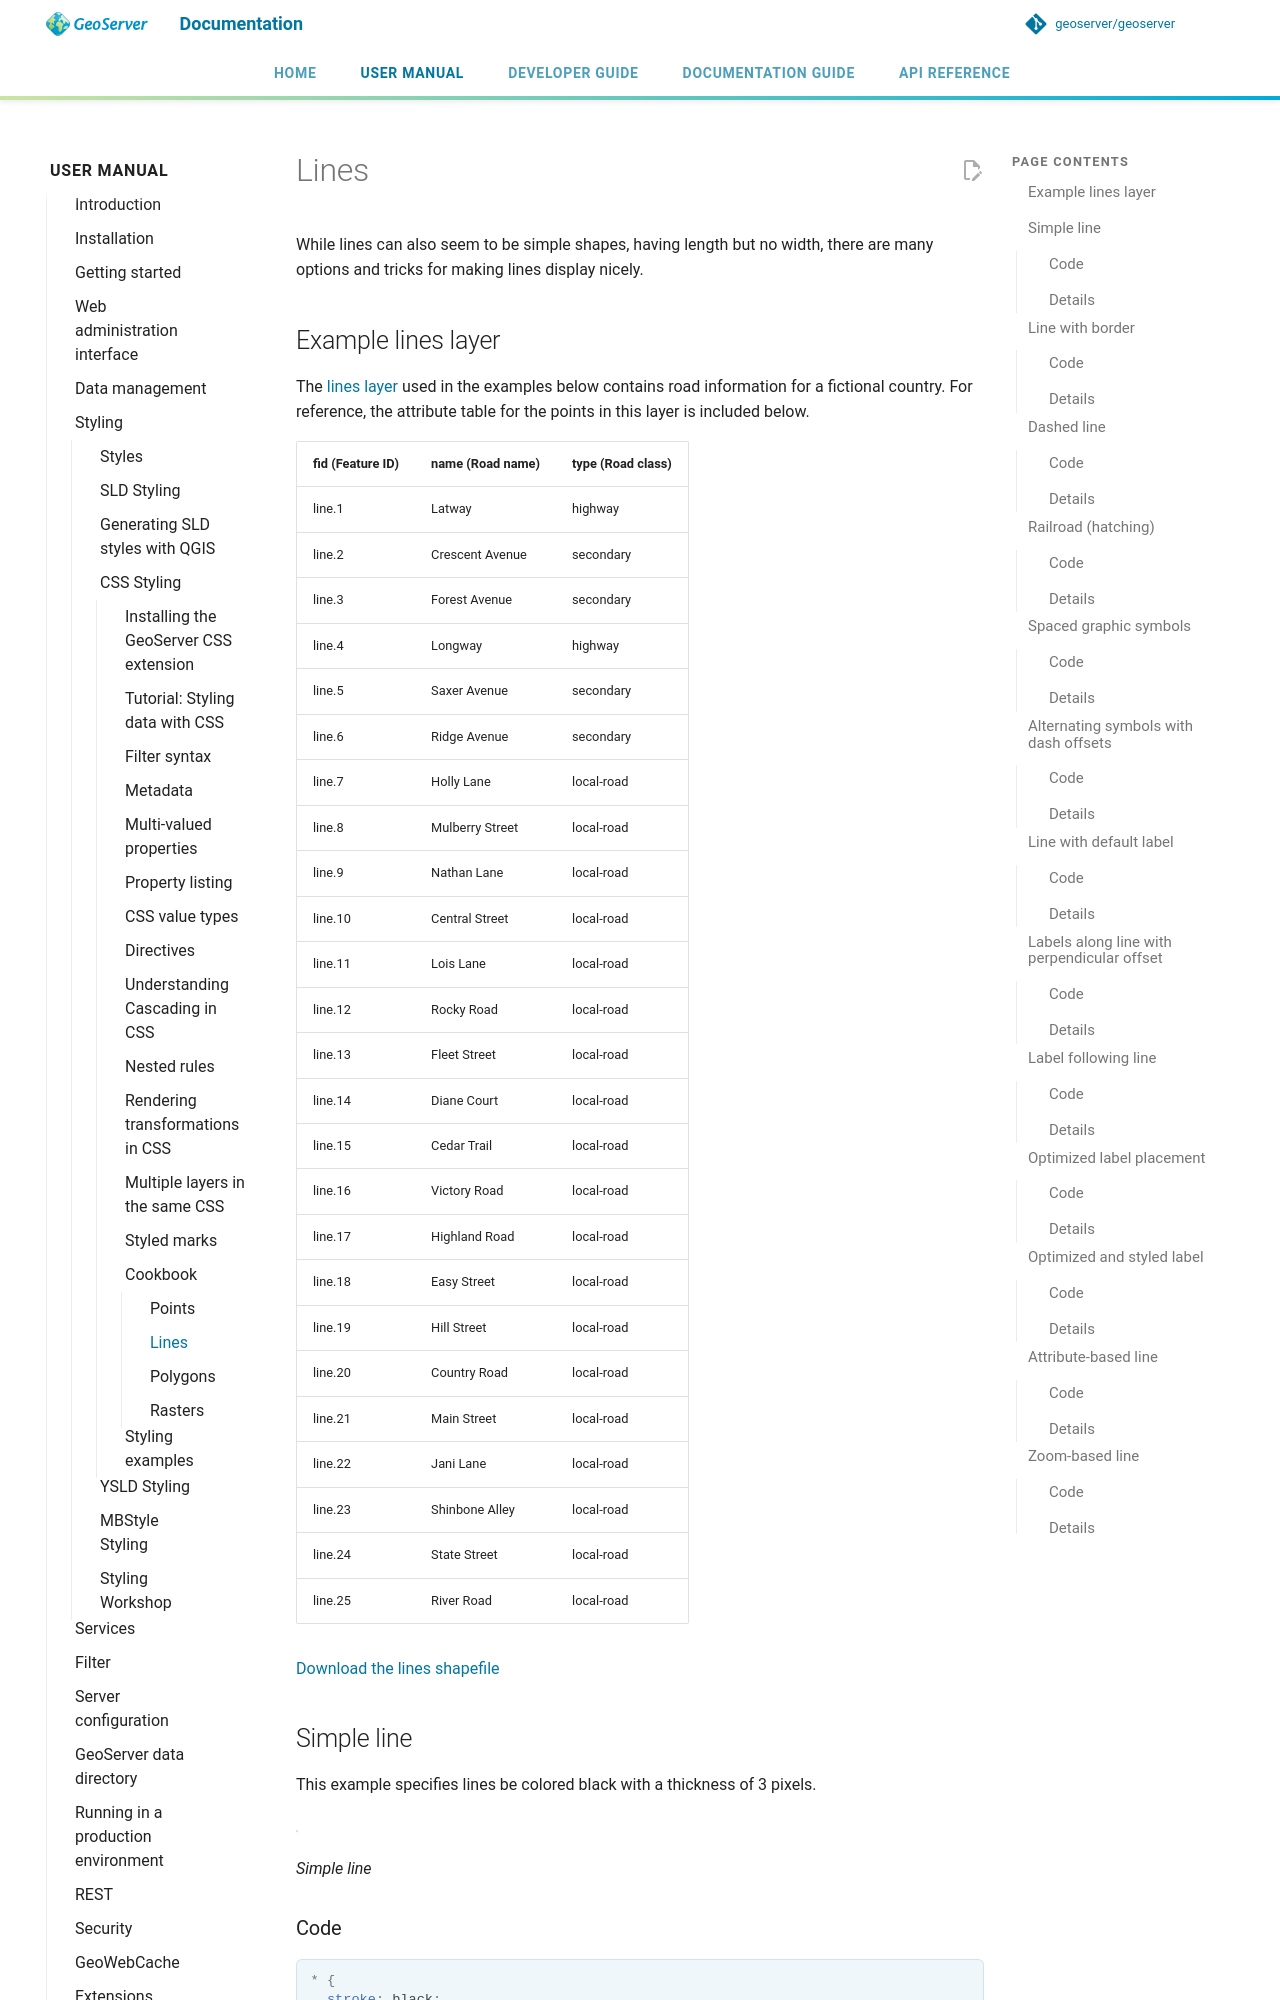

repository: petersmythe/geoserver · page: latest/en/user/styling/css/cookbook/line/index.html · generator: mkdocs

# Lines

While lines can also seem to be simple shapes, having length but no width, there are many options and tricks for making lines display nicely.

## Example lines layer {: #css_cookbook_lines_attributes }

The [lines layer](../../sld/cookbook/artifacts/sld_cookbook_line.zip) used in the examples below contains road information for a fictional country. For reference, the attribute table for the points in this layer is included below.

| **fid** (Feature ID) | **name** (Road name) | **type** (Road class) |
|----------------------|----------------------|-----------------------|
| line.1               | Latway               | highway               |
| line.2               | Crescent Avenue      | secondary             |
| line.3               | Forest Avenue        | secondary             |
| line.4               | Longway              | highway               |
| line.5               | Saxer Avenue         | secondary             |
| line.6               | Ridge Avenue         | secondary             |
| line.7               | Holly Lane           | local-road            |
| line.8               | Mulberry Street      | local-road            |
| line.9               | Nathan Lane          | local-road            |
| line.10              | Central Street       | local-road            |
| line.11              | Lois Lane            | local-road            |
| line.12              | Rocky Road           | local-road            |
| line.13              | Fleet Street         | local-road            |
| line.14              | Diane Court          | local-road            |
| line.15              | Cedar Trail          | local-road            |
| line.16              | Victory Road         | local-road            |
| line.17              | Highland Road        | local-road            |
| line.18              | Easy Street          | local-road            |
| line.19              | Hill Street          | local-road            |
| line.20              | Country Road         | local-road            |
| line.21              | Main Street          | local-road            |
| line.22              | Jani Lane            | local-road            |
| line.23              | Shinbone Alley       | local-road            |
| line.24              | State Street         | local-road            |
| line.25              | River Road           | local-road            |

[Download the lines shapefile](../../sld/cookbook/artifacts/sld_cookbook_line.zip)

## Simple line {: #css_cookbook_lines_simpleline }

This example specifies lines be colored black with a thickness of 3 pixels.

![](../../sld/cookbook/images/line_simpleline.png)

*Simple line*

### Code

```css
* { 
  stroke: black;
  stroke-width: 3px;
}
```
